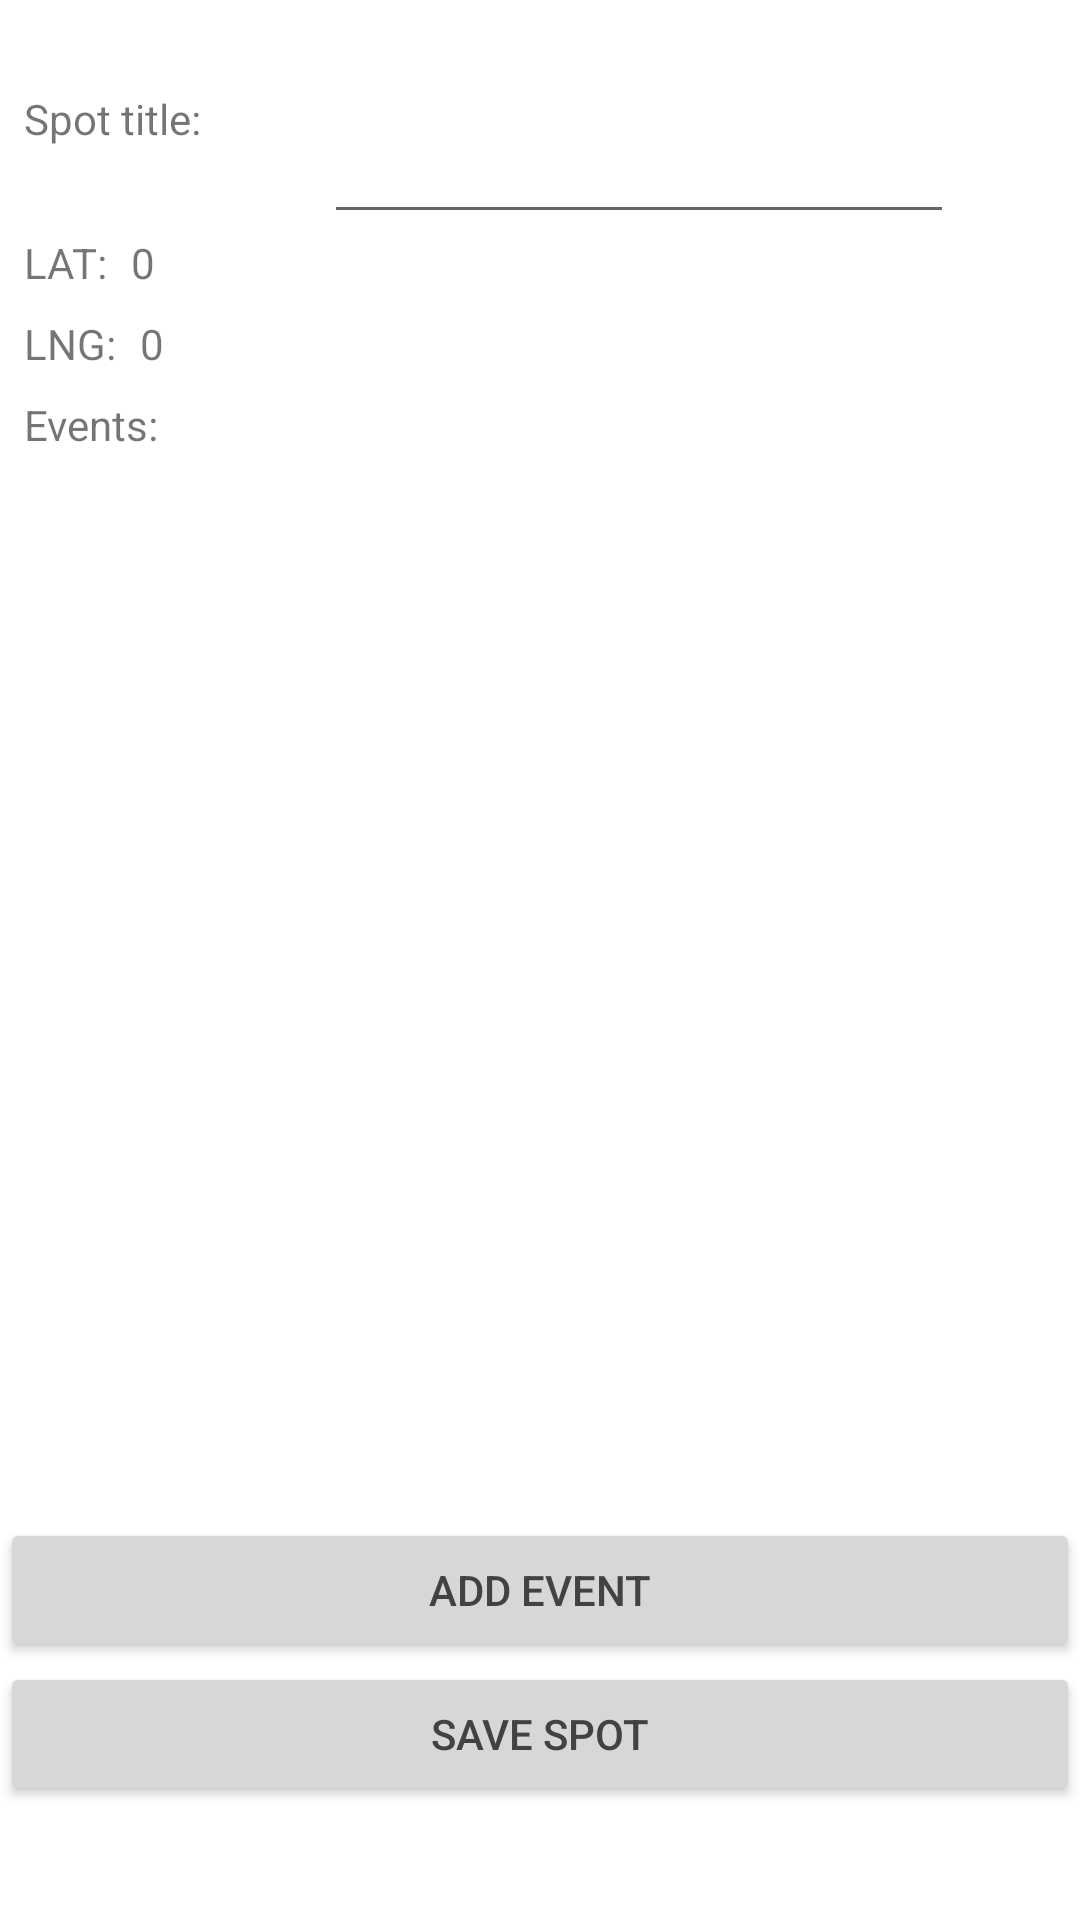

The Android layout XML behind this screen, and the referenced resources:
<!-- AndroidManifest.xml: application theme Theme.SmartArchive -->
<!-- res/layout/activity_spot.xml -->
<?xml version="1.0" encoding="utf-8"?>
<androidx.constraintlayout.widget.ConstraintLayout xmlns:android="http://schemas.android.com/apk/res/android"
    xmlns:app="http://schemas.android.com/apk/res-auto"
    xmlns:tools="http://schemas.android.com/tools"
    android:layout_width="match_parent"
    android:layout_height="match_parent"
    tools:context=".SpotActivity">

    <TextView
        android:id="@+id/textView"
        android:layout_width="wrap_content"
        android:layout_height="wrap_content"
        android:layout_marginStart="8dp"
        android:text="@string/lat"
        app:layout_constraintStart_toStartOf="parent"
        app:layout_constraintTop_toBottomOf="@+id/tv_title_spot" />

    <TextView
        android:id="@+id/textView6"
        android:layout_width="wrap_content"
        android:layout_height="wrap_content"
        android:layout_marginStart="8dp"
        android:layout_marginTop="8dp"
        android:text="@string/events"
        app:layout_constraintStart_toStartOf="parent"
        app:layout_constraintTop_toBottomOf="@+id/textView2" />

    <TextView
        android:id="@+id/tv_spot_lng"
        android:layout_width="wrap_content"
        android:layout_height="wrap_content"
        android:layout_marginStart="8dp"
        android:text="@string/_0"
        app:layout_constraintStart_toEndOf="@+id/textView2"
        app:layout_constraintTop_toTopOf="@+id/textView2" />

    <TextView
        android:id="@+id/tv_spot_lat"
        android:layout_width="wrap_content"
        android:layout_height="wrap_content"
        android:layout_marginStart="8dp"
        android:text="@string/_0"
        app:layout_constraintStart_toEndOf="@+id/textView"
        app:layout_constraintTop_toTopOf="@+id/textView" />

    <TextView
        android:id="@+id/textView2"
        android:layout_width="wrap_content"
        android:layout_height="wrap_content"
        android:layout_marginStart="8dp"
        android:layout_marginTop="8dp"
        android:text="@string/lng"
        app:layout_constraintStart_toStartOf="parent"
        app:layout_constraintTop_toBottomOf="@+id/textView" />

    <TextView
        android:id="@+id/textView11"
        android:layout_width="90dp"
        android:layout_height="32dp"
        android:layout_marginStart="8dp"
        android:layout_marginTop="30dp"
        android:layout_marginEnd="10dp"
        android:text="@string/spot_title"
        app:layout_constraintEnd_toStartOf="@+id/tv_title_spot"
        app:layout_constraintStart_toStartOf="parent"
        app:layout_constraintTop_toTopOf="parent"
        tools:ignore="SpeakableTextPresentCheck" />

    <EditText
        android:id="@+id/tv_title_spot"
        android:layout_width="wrap_content"
        android:layout_height="wrap_content"
        android:layout_marginStart="10dp"
        android:autofillHints="Spot title"
        android:ems="10"
        android:inputType="textPersonName"
        android:labelFor="@id/textView11"
        android:minHeight="48dp"
        app:layout_constraintStart_toEndOf="@+id/textView11"
        app:layout_constraintTop_toTopOf="@+id/textView11"
        tools:ignore="LabelFor,SpeakableTextPresentCheck" />

    <LinearLayout
        android:layout_width="0dp"
        android:layout_height="0dp"
        android:layout_marginTop="1dp"
        android:orientation="vertical"
        app:layout_constraintBottom_toBottomOf="parent"
        app:layout_constraintEnd_toEndOf="parent"
        app:layout_constraintStart_toStartOf="parent"
        app:layout_constraintTop_toBottomOf="@+id/textView6">

        <ListView
            android:id="@+id/tv_events"
            android:layout_width="match_parent"
            android:layout_height="250dp"
            android:layout_marginBottom="104dp">

        </ListView>

        <Button
            android:id="@+id/btn_add_event"
            android:layout_width="match_parent"
            android:layout_height="wrap_content"
            android:text="@string/add_event"
            android:textColor="#424242" />

        <Button
            android:id="@+id/btn_update_spot"
            android:layout_width="match_parent"
            android:layout_height="wrap_content"
            android:text="@string/save_spot"
            android:textColor="#424242" />

    </LinearLayout>

</androidx.constraintlayout.widget.ConstraintLayout>
<!-- resources referenced by this layout -->
<resources>
  <string name="_0">0</string>
  <string name="add_event">Add event</string>
  <string name="events">Events:</string>
  <string name="lat">LAT:</string>
  <string name="lng">LNG:</string>
  <string name="save_spot">Save spot</string>
  <string name="spot_title">Spot title:</string>
  <style name="Theme.SmartArchive" parent="Theme.MaterialComponents.DayNight.DarkActionBar">
          
          <item name="colorPrimary">@color/purple_500</item>
          <item name="colorPrimaryVariant">@color/purple_700</item>
          <item name="colorOnPrimary">@color/white</item>
          
          <item name="colorSecondary">@color/teal_200</item>
          <item name="colorSecondaryVariant">@color/teal_700</item>
          <item name="colorOnSecondary">@color/black</item>
          
          <item name="android:statusBarColor" tools:targetApi="l">?attr/colorPrimaryVariant</item>
          
      </style>
  <color name="purple_500">#FF9800</color>
  <color name="purple_700">#FF9800</color>
  <color name="white">#FFFFFFFF</color>
  <color name="teal_200">#8DF44336</color>
  <color name="teal_700">#F44336</color>
  <color name="black">#FF000000</color>
</resources>
